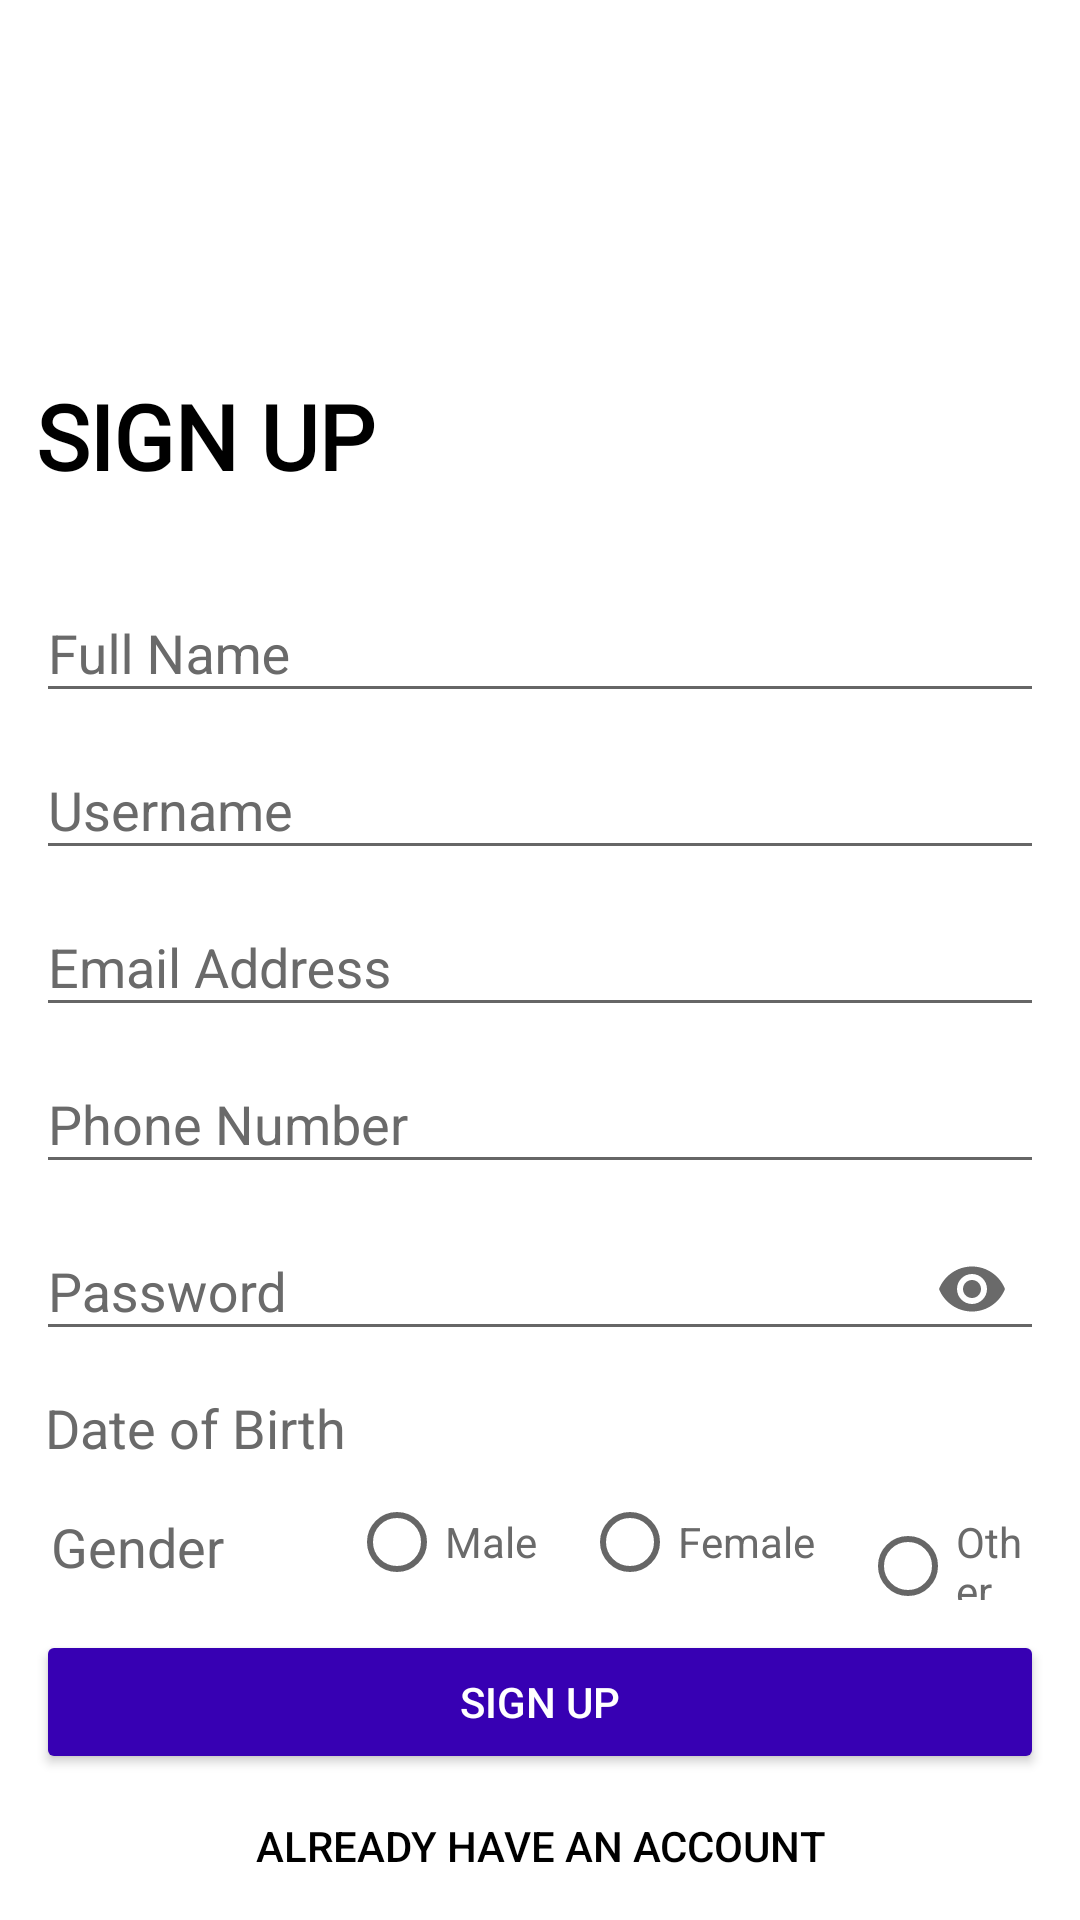

This screen was rendered from an Android layout file. Write that file and the resources it references.
<!-- AndroidManifest.xml: activity theme Theme.AppCompat.DayNight.NoActionBar -->
<!-- res/layout/activity_sign_up.xml -->
<?xml version="1.0" encoding="utf-8"?>
<ScrollView xmlns:android="http://schemas.android.com/apk/res/android"
    xmlns:app="http://schemas.android.com/apk/res-auto"
    xmlns:tools="http://schemas.android.com/tools"
    android:layout_width="match_parent"
    android:layout_height="match_parent"
    android:background="@color/white"
    android:orientation="vertical"
    android:padding="12dp"
    tools:context=".Activities.SignUpActivity">

    <LinearLayout
        android:layout_width="match_parent"
        android:layout_height="wrap_content"
        android:orientation="vertical">

        <ImageView
            android:id="@+id/logo"
            android:layout_width="116dp"
            android:layout_height="103dp"
            android:layout_gravity="center"
            android:layout_marginBottom="10dp"
            android:src="@drawable/logocupid"
            android:transitionName="ok" />


        <TextView
            android:layout_width="wrap_content"
            android:layout_height="wrap_content"
            android:layout_marginBottom="20dp"
            android:fontFamily="@font/aladin"
            android:text="SIGN UP"
            android:textColor="@color/black"
            android:textSize="30sp"
            android:textStyle="bold" />


        <LinearLayout
            android:layout_width="match_parent"
            android:layout_height="wrap_content"
            android:layout_marginBottom="10dp"
            android:orientation="vertical">


            <com.google.android.material.textfield.TextInputLayout
                android:layout_width="match_parent"
                android:layout_height="wrap_content"
                android:hint="Full Name"
                android:textColorHint="#6A6A6A"
                app:boxBackgroundColor="@color/white"
                app:boxStrokeWidthFocused="2dp"
                app:endIconMode="clear_text"
                app:endIconTint="#6A6A6A"
                app:hintTextColor="#6A6A6A">

                <com.google.android.material.textfield.TextInputEditText
                    android:id="@+id/full_name"
                    android:layout_width="match_parent"
                    android:layout_height="wrap_content"
                    android:inputType="textEmailAddress"
                    android:textColor="@color/black" />
            </com.google.android.material.textfield.TextInputLayout>

            <com.google.android.material.textfield.TextInputLayout
                android:layout_width="match_parent"
                android:layout_height="wrap_content"
                android:hint="Username"
                android:textColorHint="#6A6A6A"
                app:boxBackgroundColor="@color/white"
                app:boxStrokeColor="#6A6A6A"
                app:endIconMode="clear_text"
                app:endIconTint="#6A6A6A"
                app:hintTextColor="#6A6A6A">

                <com.google.android.material.textfield.TextInputEditText
                    android:id="@+id/username"
                    android:layout_width="match_parent"
                    android:layout_height="match_parent"
                    android:textColor="@color/black" />


            </com.google.android.material.textfield.TextInputLayout>


            <com.google.android.material.textfield.TextInputLayout
                android:layout_width="match_parent"
                android:layout_height="wrap_content"
                android:hint="Email Address"
                android:textColorHint="#6A6A6A"
                app:boxBackgroundColor="@color/white"
                app:boxStrokeColor="#6A6A6A"
                app:boxStrokeWidthFocused="2dp"
                app:endIconMode="clear_text"
                app:endIconTint="#6A6A6A"
                app:hintTextColor="#6A6A6A">

                <com.google.android.material.textfield.TextInputEditText
                    android:id="@+id/email"
                    android:layout_width="match_parent"
                    android:layout_height="wrap_content"
                    android:inputType="textEmailAddress"
                    android:textColor="@color/black" />
            </com.google.android.material.textfield.TextInputLayout>

            <com.google.android.material.textfield.TextInputLayout
                android:layout_width="match_parent"
                android:layout_height="wrap_content"
                android:hint="Phone Number"
                android:textColorHint="#6A6A6A"
                app:boxBackgroundColor="@color/white"
                app:boxStrokeColor="#6A6A6A"
                app:boxStrokeWidthFocused="2dp"
                app:endIconMode="clear_text"
                app:endIconTint="#6A6A6A"
                app:hintTextColor="#6A6A6A">

                <com.google.android.material.textfield.TextInputEditText
                    android:id="@+id/phone"
                    android:layout_width="match_parent"
                    android:layout_height="wrap_content"
                    android:inputType="number"
                    android:textColor="@color/black" />

            </com.google.android.material.textfield.TextInputLayout>


            <com.google.android.material.textfield.TextInputLayout
                android:layout_width="match_parent"
                android:layout_height="wrap_content"
                android:hint="Password"
                android:textColorHint="#6A6A6A"
                app:boxBackgroundColor="@color/white"
                app:boxStrokeColor="#6A6A6A"
                app:boxStrokeWidthFocused="2dp"
                app:endIconMode="password_toggle"
                app:endIconTint="#6A6A6A"
                app:hintTextColor="#6A6A6A">

                <com.google.android.material.textfield.TextInputEditText
                    android:id="@+id/password"
                    android:layout_width="match_parent"
                    android:layout_height="wrap_content"
                    android:inputType="textPassword"
                    android:textColor="@color/black" />

            </com.google.android.material.textfield.TextInputLayout>


            <TextView
                android:id="@+id/dob"
                android:layout_width="match_parent"
                android:layout_height="wrap_content"
                android:drawableRight="@drawable/ic_baseline_calendar_today_24"
                android:paddingRight="10dp"
                android:text="Date of Birth"
                android:layout_marginLeft="3dp"
                android:textSize="18sp"
                android:paddingVertical="10dp"
                android:textColor="#6A6A6A" />
            <LinearLayout
                android:layout_width="match_parent"
                android:layout_height="wrap_content"
                android:orientation="horizontal">

                <LinearLayout
                    android:layout_width="0dp"
                    android:layout_height="match_parent"
                    android:layout_weight="0.7"
                    android:layout_marginLeft="5dp"
                    android:gravity="center_vertical">

                    <TextView
                        android:layout_width="wrap_content"
                        android:layout_height="wrap_content"
                        android:textSize="18sp"
                        android:text="Gender"
                        android:paddingRight="18dp"
                        android:textColor="#6A6A6A" />
                </LinearLayout>

                <LinearLayout
                    android:layout_width="0dp"
                    android:layout_height="match_parent"
                    android:layout_weight="2"
                    android:layout_marginRight="5dp"
                    android:gravity="right">

                    <RadioGroup
                        android:id="@+id/radiogroup"
                        android:layout_width="wrap_content"
                        android:layout_height="wrap_content"
                        android:orientation="horizontal">

                        <RadioButton
                            android:layout_width="wrap_content"
                            android:layout_height="wrap_content"
                            android:layout_marginLeft="15dp"
                            android:checked="false"
                            android:backgroundTint="#6A6A6A"
                            android:textColor="#6A6A6A"
                            android:text="Male" />

                        <RadioButton
                            android:layout_width="wrap_content"
                            android:layout_height="wrap_content"
                            android:backgroundTint="#6A6A6A"
                            android:layout_marginLeft="15dp"
                            android:checked="false"
                            android:textColor="#6A6A6A"
                            android:text="Female" />

                        <RadioButton
                            android:layout_width="wrap_content"
                            android:layout_height="wrap_content"
                            android:layout_marginLeft="15dp"
                            android:backgroundTint="#6A6A6A"
                            android:checked="false"
                            android:textColor="#6A6A6A"
                            android:text="Other" />
                    </RadioGroup>
                </LinearLayout>


            </LinearLayout>



        </LinearLayout>


        <Button
            android:id="@+id/signup"
            android:layout_width="match_parent"
            android:layout_height="wrap_content"
            android:backgroundTint="@color/purple_700"
            android:text="SIGN UP"
            android:textColor="@color/white"

            />

        <Button
            android:id="@+id/Have_Account"
            android:layout_width="match_parent"
            android:layout_height="wrap_content"
            android:layout_gravity="center"
            android:background="#00000000"
            android:elevation="2dp"
            android:text="Already Have An Account"
            android:textColor="@color/black" />


    </LinearLayout>

</ScrollView>
<!-- resources referenced by this layout -->
<resources>

  <!-- not gathered from this repository: default colours our renderer supplied (Android Studio template values) -->
  <color name="purple_700">#FF3700B3</color>
  <color name="black">#FF000000</color>
  <color name="white">#FFFFFFFF</color>
</resources>
